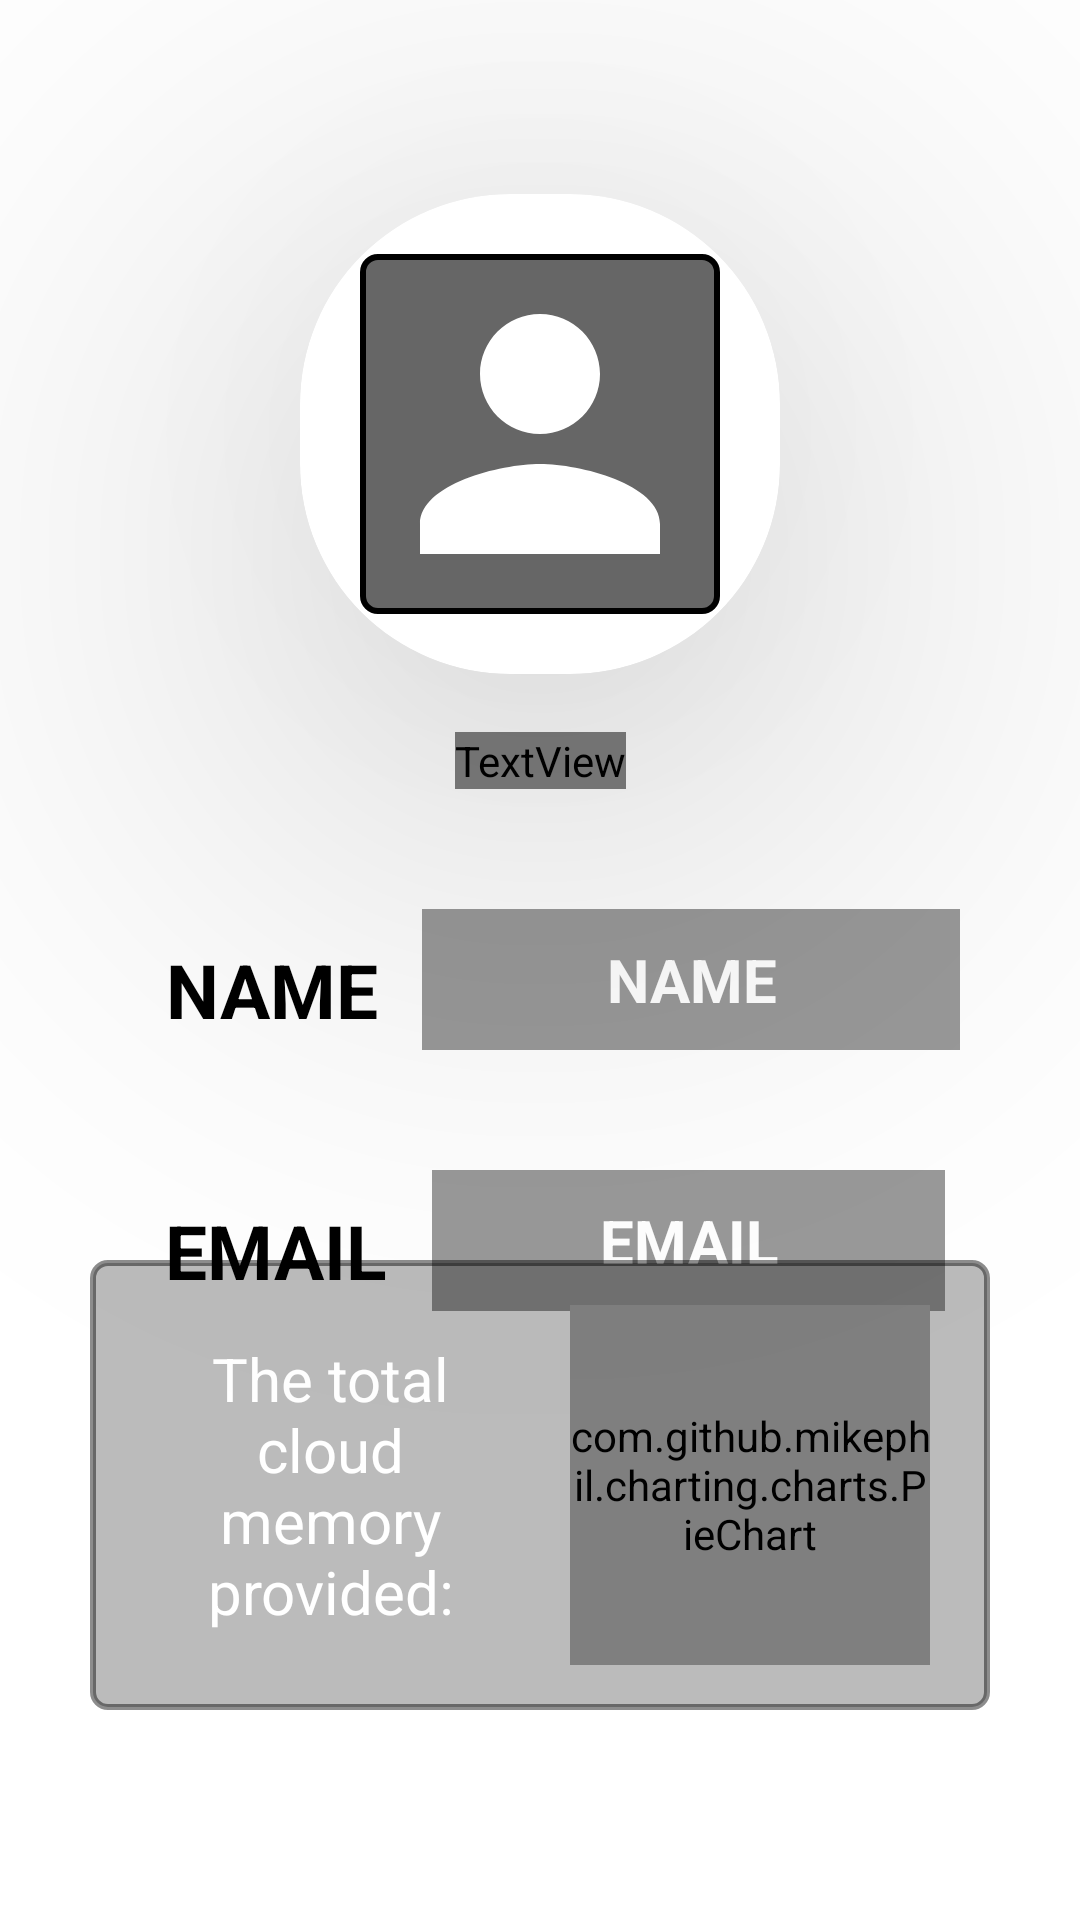

The Android layout XML behind this screen, and the referenced resources:
<!-- AndroidManifest.xml: application theme Theme.MyVault -->
<!-- res/layout/activity_profile.xml -->
<?xml version="1.0" encoding="utf-8"?>
<androidx.constraintlayout.widget.ConstraintLayout xmlns:android="http://schemas.android.com/apk/res/android"
    xmlns:app="http://schemas.android.com/apk/res-auto"
    xmlns:tools="http://schemas.android.com/tools"
    android:layout_width="match_parent"
    android:layout_height="match_parent"
    android:background="@drawable/bg2"
    tools:context=".profileActivity">

    <androidx.constraintlayout.widget.ConstraintLayout
        android:id="@+id/constraintLayout3"
        android:layout_width="0dp"
        android:layout_height="0dp"
        android:layout_marginLeft="25dp"
        android:layout_marginTop="150dp"
        android:layout_marginRight="25dp"
        android:layout_marginBottom="50dp"
        android:background="@drawable/pagebubble"
        app:layout_constraintBottom_toBottomOf="parent"
        app:layout_constraintEnd_toEndOf="parent"
        app:layout_constraintStart_toStartOf="parent"
        app:layout_constraintTop_toTopOf="parent">

        <androidx.constraintlayout.widget.ConstraintLayout
            android:id="@+id/constraintLayout5"
            android:layout_width="match_parent"
            android:layout_height="wrap_content"
            app:layout_constraintBottom_toBottomOf="parent"
            app:layout_constraintEnd_toEndOf="parent"
            app:layout_constraintStart_toStartOf="parent"
            app:layout_constraintTop_toTopOf="parent">

            <FrameLayout
                android:id="@+id/frameLayout"
                android:layout_width="match_parent"
                android:layout_height="wrap_content"
                android:layout_margin="15dp"
                android:layout_marginTop="25dp"
                android:layout_marginBottom="25dp"
                android:background="@drawable/editbg"
                android:backgroundTint="@color/white"
                app:layout_constraintBottom_toTopOf="@+id/frameLayout2"
                app:layout_constraintEnd_toEndOf="parent"
                app:layout_constraintStart_toStartOf="parent"
                app:layout_constraintTop_toTopOf="parent">

                <androidx.constraintlayout.widget.ConstraintLayout
                    android:layout_width="match_parent"
                    android:layout_height="match_parent">

                    <TextView
                        android:id="@+id/imageView4"
                        android:layout_width="wrap_content"
                        android:layout_height="0dp"
                        android:background="@drawable/button_bg"
                        android:backgroundTint="@color/white"
                        android:gravity="center"
                        android:padding="15dp"
                        android:text="NAME"
                        android:textColor="@color/black"
                        android:textSize="25sp"
                        android:textStyle="bold"
                        app:layout_constraintBottom_toBottomOf="parent"
                        app:layout_constraintStart_toStartOf="parent"
                        app:layout_constraintTop_toTopOf="parent" />

                    <TextView
                        android:id="@+id/NameTitle"
                        android:layout_width="0dp"
                        android:layout_height="wrap_content"
                        android:layout_marginTop="5dp"
                        android:layout_marginBottom="5dp"
                        android:background="#66000000"
                        android:gravity="center"
                        android:maxLines="1"
                        android:padding="10dp"
                        android:scrollHorizontally="true"
                        android:text="NAME"
                        android:textColor="@color/white"
                        android:textSize="20sp"
                        android:textStyle="bold"
                        app:layout_constraintBottom_toBottomOf="parent"
                        app:layout_constraintEnd_toEndOf="parent"
                        app:layout_constraintStart_toEndOf="@+id/imageView4"
                        app:layout_constraintTop_toTopOf="parent"
                        app:layout_constraintVertical_bias="0.526" />

                </androidx.constraintlayout.widget.ConstraintLayout>
            </FrameLayout>

            <FrameLayout
                android:id="@+id/frameLayout2"
                android:layout_width="match_parent"
                android:layout_height="wrap_content"
                android:layout_margin="15dp"
                android:layout_marginTop="100dp"
                android:background="@drawable/editbg"
                android:backgroundTint="@color/white"
                app:layout_constraintBottom_toBottomOf="parent"
                app:layout_constraintEnd_toEndOf="parent"
                app:layout_constraintStart_toStartOf="parent"
                app:layout_constraintTop_toBottomOf="@+id/frameLayout">


                <androidx.constraintlayout.widget.ConstraintLayout
                    android:layout_width="match_parent"
                    android:layout_height="match_parent"
                    app:layout_constraintBottom_toBottomOf="parent"
                    app:layout_constraintEnd_toEndOf="parent"
                    app:layout_constraintStart_toStartOf="parent"
                    app:layout_constraintTop_toTopOf="parent">

                    <TextView
                        android:id="@+id/imageView5"
                        android:layout_width="wrap_content"
                        android:layout_height="0dp"
                        android:background="@drawable/button_bg"
                        android:backgroundTint="@color/white"
                        android:padding="15dp"
                        android:text="EMAIL"
                        android:textColor="@color/black"
                        android:textSize="25dp"
                        android:textStyle="bold"
                        app:layout_constraintBottom_toBottomOf="parent"
                        app:layout_constraintStart_toStartOf="parent"
                        app:layout_constraintTop_toTopOf="parent" />

                    <TextView
                        android:id="@+id/EmailTitle"
                        android:layout_width="0dp"
                        android:layout_height="wrap_content"
                        android:layout_marginTop="5dp"
                        android:layout_marginRight="5dp"
                        android:layout_marginBottom="5dp"
                        android:background="#66000000"
                        android:gravity="center"
                        android:paddingTop="10dp"
                        android:paddingBottom="10dp"
                        android:text="EMAIL"
                        android:textColor="@color/white"
                        android:textSize="20dp"
                        android:textStyle="bold"
                        android:backgroundTint="@color/black"
                        app:layout_constraintBottom_toBottomOf="parent"
                        app:layout_constraintEnd_toEndOf="parent"
                        app:layout_constraintStart_toEndOf="@+id/imageView5"
                        app:layout_constraintTop_toTopOf="parent" />

                </androidx.constraintlayout.widget.ConstraintLayout>
            </FrameLayout>
        </androidx.constraintlayout.widget.ConstraintLayout>

        <TextView
            android:id="@+id/textView4"
            android:layout_width="wrap_content"
            android:layout_height="wrap_content"
            android:fontFamily="@font/sarpanch"
            android:text="ACCOUNT DETAILS"
            android:layout_marginBottom="20dp"
            android:textColor="@color/white"
            android:textSize="30dp"
            android:textStyle="bold"
            app:layout_constraintBottom_toTopOf="@+id/constraintLayout5"
            app:layout_constraintEnd_toEndOf="parent"
            app:layout_constraintStart_toStartOf="parent" />

        <androidx.constraintlayout.widget.ConstraintLayout
            android:layout_width="300dp"
            android:layout_height="150dp"
            android:layout_marginBottom="20dp"
            android:background="@drawable/btnbg"
            android:backgroundTint="#72000000"
            app:layout_constraintBottom_toBottomOf="parent"
            app:layout_constraintEnd_toEndOf="parent"
            app:layout_constraintHorizontal_bias="0.496"
            app:layout_constraintStart_toStartOf="parent"
            app:layout_constraintTop_toBottomOf="@+id/constraintLayout5"
            app:layout_constraintVertical_bias="1.0">

            <TextView
                android:layout_width="0dp"
                android:layout_height="0dp"

                android:layout_margin="10dp"
                android:padding="10dp"
                android:text="The total cloud memory provided:"
                android:textColor="@color/white"
                android:textSize="20dp"
                android:gravity="center"
                app:layout_constraintBottom_toBottomOf="parent"
                app:layout_constraintEnd_toStartOf="@+id/pieChart"
                app:layout_constraintStart_toStartOf="parent"
                app:layout_constraintTop_toTopOf="parent" />

            <com.github.mikephil.charting.charts.PieChart
                android:id="@+id/pieChart"
                android:layout_width="120dp"
                android:layout_height="120dp"
                android:layout_margin="20dp"
                app:layout_constraintBottom_toBottomOf="parent"
                app:layout_constraintEnd_toEndOf="parent"
                app:layout_constraintTop_toTopOf="parent" />
        </androidx.constraintlayout.widget.ConstraintLayout>

    </androidx.constraintlayout.widget.ConstraintLayout>

    <androidx.cardview.widget.CardView
        android:layout_width="wrap_content"
        android:layout_height="wrap_content"
        android:layout_marginBottom="-75dp"
        android:padding="45dp"
        app:cardCornerRadius="70dp"
        app:cardElevation="100dp"
        android:background="@drawable/circle"
        app:layout_constraintBottom_toTopOf="@+id/constraintLayout3"
        app:layout_constraintEnd_toEndOf="@+id/constraintLayout3"
        app:layout_constraintStart_toStartOf="@+id/constraintLayout3">
    <ImageView
        android:id="@+id/imageView7"
        android:layout_width="120dp"
        android:layout_height="120dp"
        android:layout_margin="20dp"
        android:background="@drawable/btnbg"
        android:backgroundTint="#000000"
        android:src="@drawable/person"/>
    </androidx.cardview.widget.CardView>

</androidx.constraintlayout.widget.ConstraintLayout>
<!-- resources referenced by this layout -->
<resources>
  <!-- drawable btnbg (drawable) -->
  <?xml version="1.0" encoding="utf-8"?>
  <shape xmlns:android="http://schemas.android.com/apk/res/android">
      <corners android:radius="5dp"/>
      <solid android:color="#99000000"/>
      <stroke android:color="@color/black"
          android:width="2dp"/>
  </shape>
  <!-- drawable button_bg (drawable) -->
  <?xml version="1.0" encoding="utf-8"?>
  <shape xmlns:android="http://schemas.android.com/apk/res/android">
      <corners android:topLeftRadius="20dp"
          android:bottomLeftRadius="20dp"/>
      <solid android:color="@color/black"/>
  </shape>
  <!-- drawable circle (drawable) -->
  <?xml version="1.0" encoding="utf-8"?>
  <shape xmlns:android="http://schemas.android.com/apk/res/android">
      <corners android:radius="50dp"/>
      <solid android:color="#55000000"/>
      <stroke android:color="@color/black"
          android:width="1dp"/>
  </shape>
  <!-- drawable editbg (drawable) -->
  <?xml version="1.0" encoding="utf-8"?>
  <shape xmlns:android="http://schemas.android.com/apk/res/android">
      <corners android:radius="15dp"/>
      <solid android:color="#17FFFFFF"/>
      <stroke android:color="#55000000"
          android:width="3dp"/>
  </shape>
  <!-- drawable pagebubble (drawable) -->
  <?xml version="1.0" encoding="utf-8"?>
  <shape xmlns:android="http://schemas.android.com/apk/res/android">
      <corners android:radius="20dp"/>
      <solid android:color="#22FFFFFF"/>
      <stroke android:color="@color/white"
          android:width="10dp"/>
  </shape>
  <!-- drawable person (drawable) -->
  <vector android:height="35dp" android:tint="@color/white"
      android:viewportHeight="24" android:viewportWidth="24"
      android:width="35dp" xmlns:android="http://schemas.android.com/apk/res/android">
      <path android:fillColor="@android:color/white" android:pathData="M12,12c2.21,0 4,-1.79 4,-4s-1.79,-4 -4,-4 -4,1.79 -4,4 1.79,4 4,4zM12,14c-2.67,0 -8,1.34 -8,4v2h16v-2c0,-2.66 -5.33,-4 -8,-4z"/>
  </vector>
  <style name="Theme.MyVault" parent="Theme.MaterialComponents.DayNight.DarkActionBar">
          
          <item name="colorPrimary">@color/black</item>
          <item name="actionOverflowButtonStyle">@style/MenuUser</item>
          <item name="tabIndicator">@style/TabColors</item>
          <item name="colorPrimaryDark">@color/white</item>
          <item name="colorAccent">@color/black</item>
          
          <item name="colorSecondary">@color/teal_200</item>
          <item name="colorSecondaryVariant">@color/teal_700</item>
          <item name="colorOnSecondary">@color/black</item>
      </style>
  <style name="MenuUser" parent="@style/Widget.AppCompat.ActionButton.Overflow">
          <item name="android:tint"> @color/white</item>
      </style>
  <style name="TabColors" parent="@style/Widget.Material3.TabLayout.OnSurface">
          <item name="android:tint">@color/black</item>
      </style>
  <!-- not gathered from this repository: default colours our renderer supplied (Android Studio template values) -->
  <color name="teal_200">#FF03DAC5</color>
  <color name="teal_700">#FF018786</color>
  <color name="black">#FF000000</color>
  <color name="white">#FFFFFFFF</color>
</resources>
